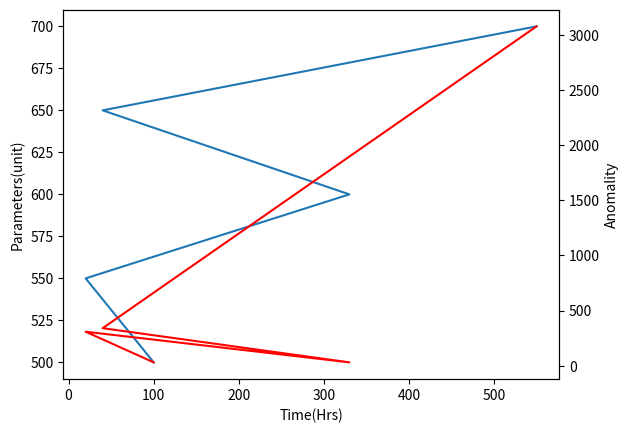

This figure's Python source:
import matplotlib.pyplot as plt
  
# create data
x = [100,20,330,40,550]
y2 = [30,308,30,340,3078]
y1=[500,550,600,650,700]
  
# plot lines
fig,ax1 = plt.subplots()
ax1.set_xlabel('Time(Hrs)')
ax1.set_ylabel('Parameters(unit)')
plot_1 = ax1.plot(x, y1)
ax1.tick_params(axis='y')
ax2 = ax1.twinx()
ax2.set_ylabel('Anomality')
plot_2 = ax2.plot(x, y2, color = 'red')
ax2.tick_params(axis='y')
plt.show()